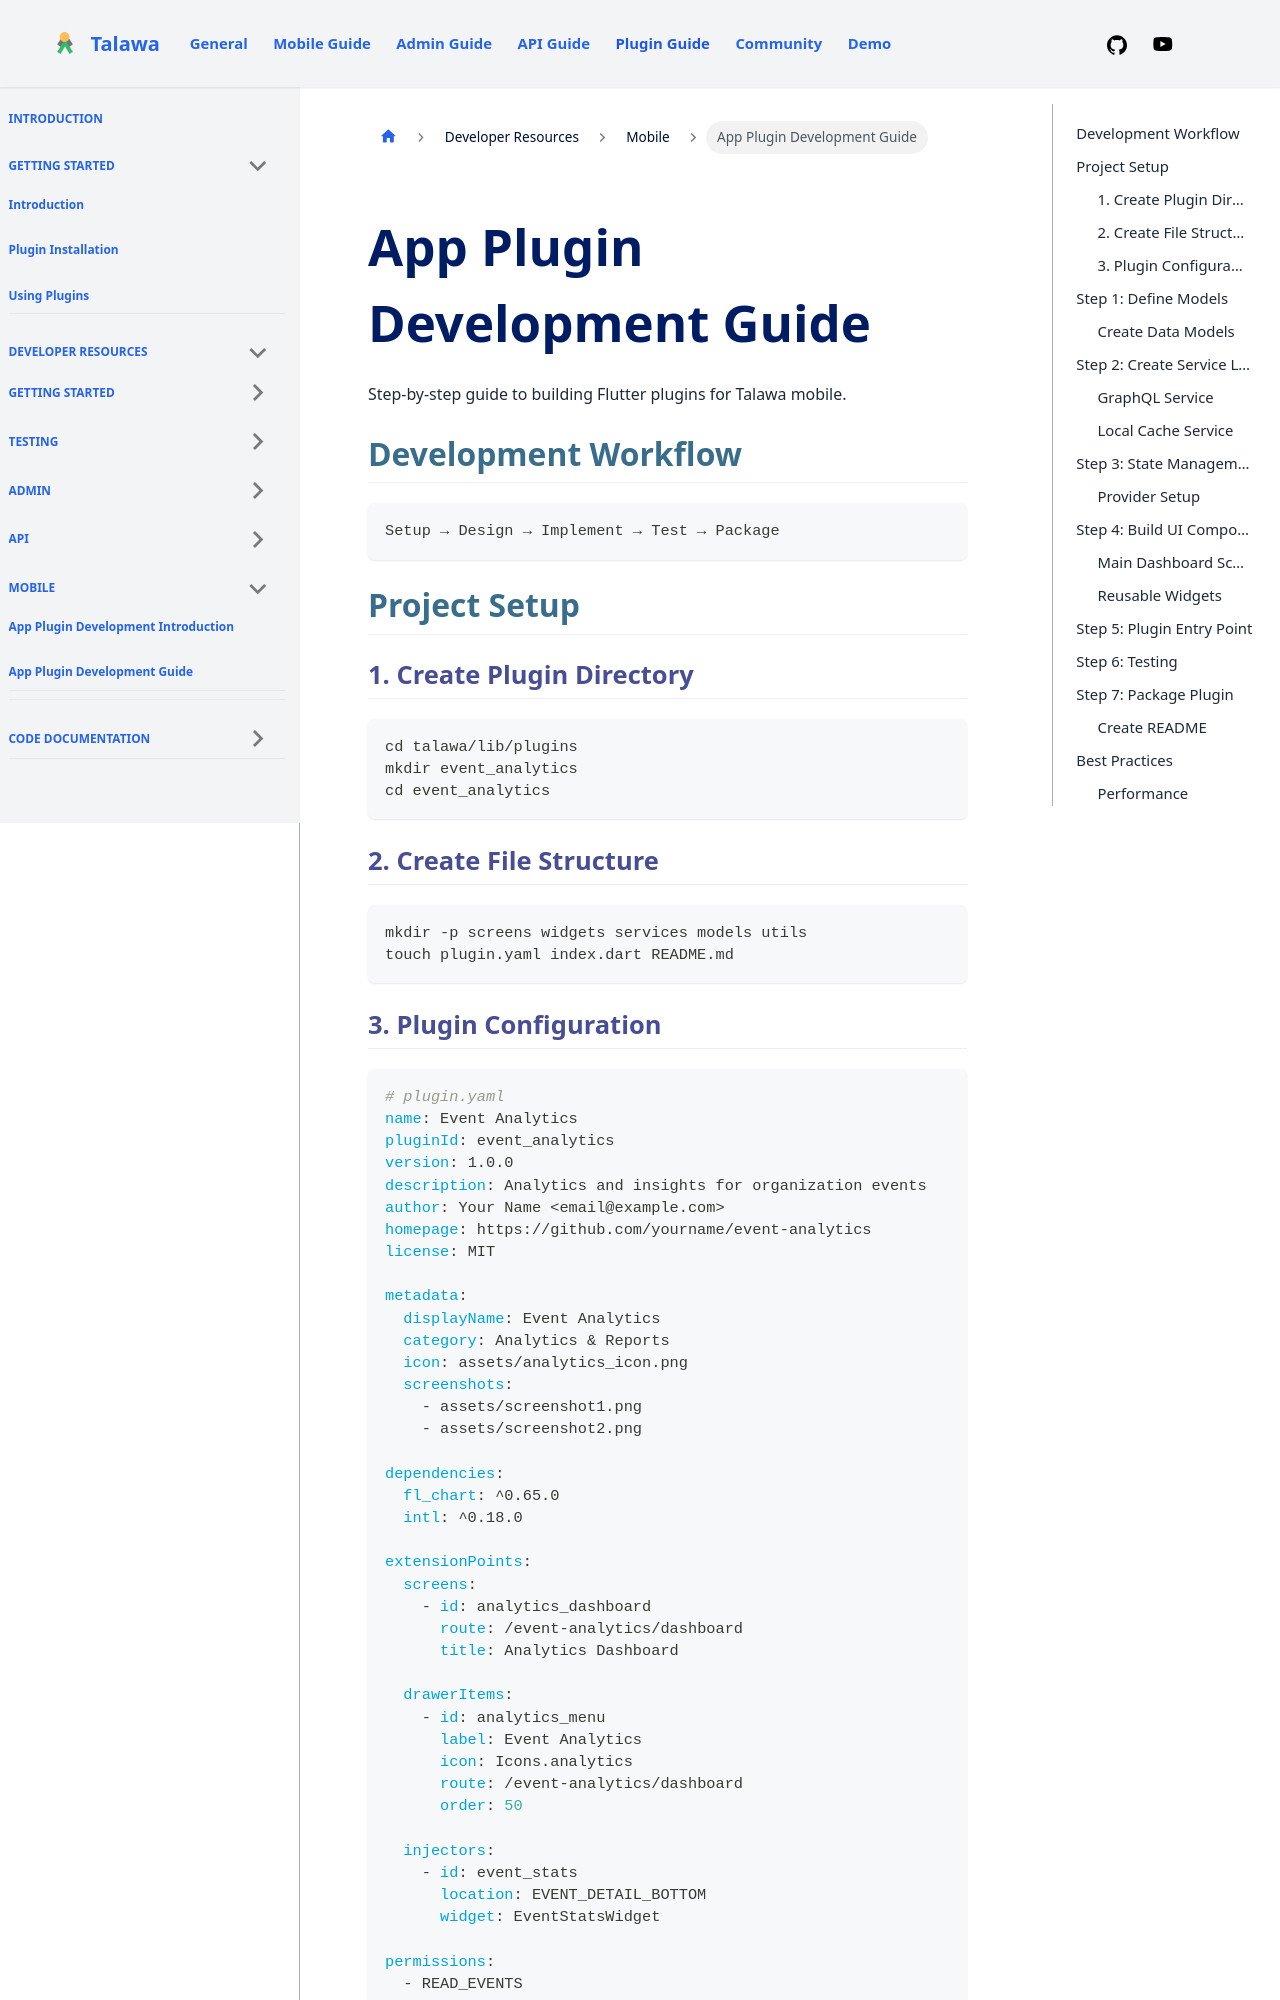

repository: PalisadoesFoundation/talawa-plugin · page: docs/developer-resources/app/development/index.html · generator: docusaurus

---
id: app-development
title: App Plugin Development Guide
slug: /developer-resources/app/development
sidebar_position: 2
---

# App Plugin Development Guide

Step-by-step guide to building Flutter plugins for Talawa mobile.

## Development Workflow

```
Setup → Design → Implement → Test → Package
```

## Project Setup

### 1. Create Plugin Directory

```bash
cd talawa/lib/plugins
mkdir event_analytics
cd event_analytics
```

### 2. Create File Structure

```bash
mkdir -p screens widgets services models utils
touch plugin.yaml index.dart README.md
```

### 3. Plugin Configuration

```yaml
# plugin.yaml
name: Event Analytics
pluginId: event_analytics
version: 1.0.0
description: Analytics and insights for organization events
author: Your Name <email@example.com>
homepage: https://github.com/yourname/event-analytics
license: MIT

metadata:
  displayName: Event Analytics
  category: Analytics & Reports
  icon: assets/analytics_icon.png
  screenshots:
    - assets/screenshot1.png
    - assets/screenshot2.png

dependencies:
  fl_chart: ^0.65.0
  intl: ^0.18.0

extensionPoints:
  screens:
    - id: analytics_dashboard
      route: /event-analytics/dashboard
      title: Analytics Dashboard
      
  drawerItems:
    - id: analytics_menu
      label: Event Analytics
      icon: Icons.analytics
      route: /event-analytics/dashboard
      order: 50
      
  injectors:
    - id: event_stats
      location: EVENT_DETAIL_BOTTOM
      widget: EventStatsWidget

permissions:
  - READ_EVENTS
  - READ_USERS
  - READ_ORGANIZATIONS
```

## Step 1: Define Models
